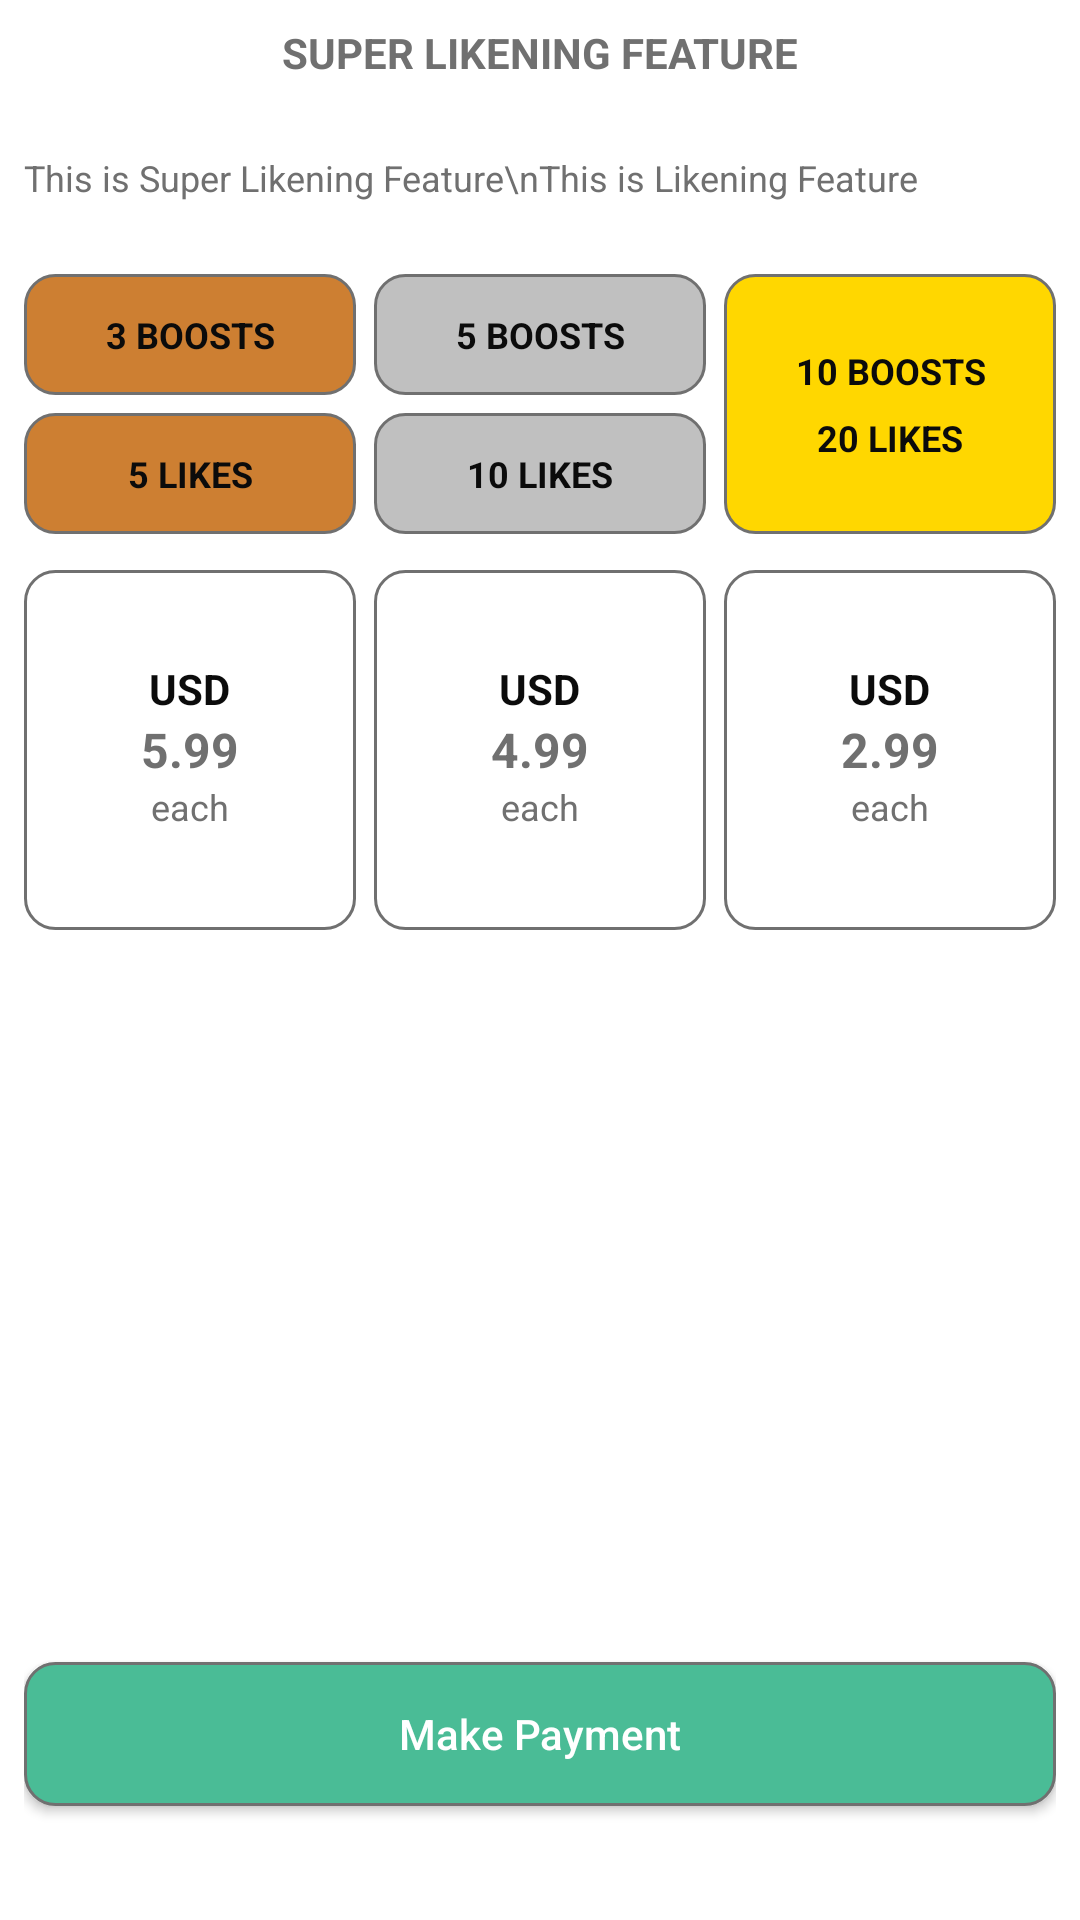

Reconstruct the res/layout file that produces this screen, plus the resources it refers to.
<!-- AndroidManifest.xml: application theme Theme.TinderBusiness -->
<!-- res/layout/fragment_super_likening.xml -->
<?xml version="1.0" encoding="utf-8"?>
<layout xmlns:android="http://schemas.android.com/apk/res/android"
    xmlns:tools="http://schemas.android.com/tools">

    <data>
        <variable
            name="SuperLikeningFragment"
            type="com.tinderbusiness.fragments.SuperLikeningFragment" />
    </data>

    <LinearLayout
        android:layout_width="match_parent"
        android:layout_height="match_parent"
        android:orientation="vertical"
        android:gravity="center_vertical"
        android:background="@color/white"
        android:padding="8dp"
        tools:context=".fragments.SuperLikeningFragment">

        <TextView
            android:layout_width="match_parent"
            android:layout_height="wrap_content"
            android:gravity="center"
            android:text="@string/super_likening_feature"
            android:textAllCaps="true"
            android:textColor="@color/txt_grey"
            android:theme="@style/FontSizeLarge"
            android:textStyle="bold" />

        <TextView
            android:layout_width="match_parent"
            android:layout_height="wrap_content"
            android:text="This is Super Likening Feature\nThis is Likening Feature"
            android:textColor="@color/txt_grey"
            android:theme="@style/FontSizeMedium"
            android:layout_marginTop="24dp"/>

        <LinearLayout
            android:layout_width="match_parent"
            android:layout_height="wrap_content"
            android:layout_marginTop="24dp">

            <LinearLayout
                android:layout_width="0dp"
                android:layout_height="wrap_content"
                android:layout_weight="1"
                android:orientation="vertical">

                <TextView
                    android:layout_width="match_parent"
                    android:layout_height="wrap_content"
                    android:gravity="center"
                    android:text="3 boosts"
                    android:textAllCaps="true"
                    android:textStyle="bold"
                    android:textColor="@color/txt_menu_text"
                    android:theme="@style/FontSizeMedium"
                    android:background="@drawable/round_card_orange"/>

                <TextView
                    android:layout_width="match_parent"
                    android:layout_height="wrap_content"
                    android:gravity="center"
                    android:layout_marginTop="6dp"
                    android:text="5 Likes"
                    android:textAllCaps="true"
                    android:textStyle="bold"
                    android:textColor="@color/txt_menu_text"
                    android:theme="@style/FontSizeMedium"
                    android:background="@drawable/round_card_orange"/>

            </LinearLayout>

            <LinearLayout
                android:layout_width="0dp"
                android:layout_height="wrap_content"
                android:layout_weight="1"
                android:layout_marginStart="6dp"
                android:orientation="vertical">

                <TextView
                    android:layout_width="match_parent"
                    android:layout_height="wrap_content"
                    android:gravity="center"
                    android:text="5 boosts"
                    android:textAllCaps="true"
                    android:textStyle="bold"
                    android:textColor="@color/txt_menu_text"
                    android:background="@drawable/round_card_grey"
                    android:theme="@style/FontSizeMedium"/>

                <TextView
                    android:layout_width="match_parent"
                    android:layout_height="wrap_content"
                    android:gravity="center"
                    android:layout_marginTop="6dp"
                    android:text="10 Likes"
                    android:textAllCaps="true"
                    android:textStyle="bold"
                    android:textColor="@color/txt_menu_text"
                    android:background="@drawable/round_card_grey"
                    android:theme="@style/FontSizeMedium"/>

            </LinearLayout>

            <LinearLayout
                android:layout_width="0dp"
                android:layout_height="match_parent"
                android:layout_weight="1"
                android:layout_marginStart="6dp"
                android:orientation="vertical"
                android:gravity="center"
                android:background="@drawable/round_card_yellow">

                <TextView
                    android:layout_width="match_parent"
                    android:layout_height="wrap_content"
                    android:gravity="center"
                    android:text="10 boosts"
                    android:textAllCaps="true"
                    android:textStyle="bold"
                    android:textColor="@color/txt_menu_text"
                    android:theme="@style/FontSizeMedium"/>

                <TextView
                    android:layout_width="match_parent"
                    android:layout_height="wrap_content"
                    android:gravity="center"
                    android:layout_marginTop="6dp"
                    android:text="20 Likes"
                    android:textAllCaps="true"
                    android:textStyle="bold"
                    android:textColor="@color/txt_menu_text"
                    android:theme="@style/FontSizeMedium"/>

            </LinearLayout>

        </LinearLayout>

        <LinearLayout
            android:id="@+id/lytPrice"
            android:layout_width="match_parent"
            android:layout_height="wrap_content"
            android:orientation="horizontal"
            android:layout_marginTop="12dp">

            <RelativeLayout
                android:id="@+id/rlt3_5"
                android:layout_width="0dp"
                android:layout_weight="1"
                android:layout_height="120dp"
                android:background="@drawable/selector_orange_card"
                tools:ignore="UselessParent">

                <TextView
                    android:layout_width="wrap_content"
                    android:layout_height="wrap_content"
                    android:layout_above="@+id/txv5Price"
                    android:layout_centerHorizontal="true"
                    android:text="USD"
                    android:textAllCaps="true"
                    android:textStyle="bold"
                    android:textColor="@color/txt_menu_text"
                    android:theme="@style/FontSizeLarge"/>

                <TextView
                    android:id="@+id/txv5Price"
                    android:layout_width="wrap_content"
                    android:layout_height="wrap_content"
                    android:layout_centerInParent="true"
                    android:gravity="center"
                    android:text="5.99"
                    android:textAllCaps="true"
                    android:textColor="@color/txt_grey"
                    android:textSize="16sp"
                    android:textStyle="bold" />

                <TextView
                    android:layout_width="wrap_content"
                    android:layout_height="wrap_content"
                    android:layout_below="@+id/txv5Price"
                    android:layout_centerHorizontal="true"
                    android:text="each"
                    android:textColor="@color/txt_grey"
                    android:theme="@style/FontSizeMedium"/>

            </RelativeLayout>

            <RelativeLayout
                android:id="@+id/rlt5_10"
                android:layout_width="0dp"
                android:layout_weight="1"
                android:layout_height="120dp"
                android:background="@drawable/selector_grey_card"
                android:layout_marginStart="6dp"
                tools:ignore="UselessParent">

                <TextView
                    android:layout_width="wrap_content"
                    android:layout_height="wrap_content"
                    android:layout_above="@+id/txv4Price"
                    android:layout_centerHorizontal="true"
                    android:text="USD"
                    android:textAllCaps="true"
                    android:textColor="@color/txt_menu_text"
                    android:theme="@style/FontSizeLarge"
                    android:textStyle="bold" />

                <TextView
                    android:id="@+id/txv4Price"
                    android:layout_width="wrap_content"
                    android:layout_height="wrap_content"
                    android:layout_centerInParent="true"
                    android:gravity="center"
                    android:text="4.99"
                    android:textAllCaps="true"
                    android:textColor="@color/txt_grey"
                    android:textSize="16sp"
                    android:textStyle="bold" />

                <TextView
                    android:layout_width="wrap_content"
                    android:layout_height="wrap_content"
                    android:layout_below="@+id/txv4Price"
                    android:layout_centerHorizontal="true"
                    android:text="each"
                    android:textColor="@color/txt_grey"
                    android:theme="@style/FontSizeMedium"/>

            </RelativeLayout>

            <RelativeLayout
                android:id="@+id/rlt10_20"
                android:layout_width="0dp"
                android:layout_weight="1"
                android:layout_height="120dp"
                android:background="@drawable/selector_yellow_card"
                android:layout_marginStart="6dp"
                tools:ignore="UselessParent">

                <TextView
                    android:layout_width="wrap_content"
                    android:layout_height="wrap_content"
                    android:layout_above="@+id/txv2Price"
                    android:layout_centerHorizontal="true"
                    android:text="USD"
                    android:textAllCaps="true"
                    android:textStyle="bold"
                    android:textColor="@color/txt_menu_text"
                    android:theme="@style/FontSizeLarge"/>

                <TextView
                    android:id="@+id/txv2Price"
                    android:layout_width="wrap_content"
                    android:layout_height="wrap_content"
                    android:layout_centerInParent="true"
                    android:gravity="center"
                    android:text="2.99"
                    android:textAllCaps="true"
                    android:textColor="@color/txt_grey"
                    android:textSize="16sp"
                    android:textStyle="bold" />

                <TextView
                    android:layout_width="wrap_content"
                    android:layout_height="wrap_content"
                    android:layout_below="@+id/txv2Price"
                    android:layout_centerHorizontal="true"
                    android:text="each"
                    android:textColor="@color/txt_grey"
                    android:theme="@style/FontSizeMedium"/>

            </RelativeLayout>

        </LinearLayout>

        <View
            android:layout_width="match_parent"
            android:layout_height="0dp"
            android:layout_weight="1"/>

        <Button
            android:id="@+id/btnMakePayment"
            android:layout_width="match_parent"
            android:layout_height="wrap_content"
            android:layout_gravity="bottom"
            android:layout_marginBottom="30dp"
            android:text="Make Payment"
            android:textAllCaps="false"
            android:textColor="@color/white"
            android:theme="@style/FontSizeLarge"
            android:background="@drawable/button_green"/>

    </LinearLayout>

</layout>
<!-- resources referenced by this layout -->
<resources>
  <color name="txt_grey">#707070</color>
  <color name="txt_menu_text">#0B0B0B</color>
  <color name="white">#FFFFFFFF</color>
  <!-- drawable button_green (drawable) -->
  <?xml version="1.0" encoding="utf-8"?>
  <shape xmlns:android="http://schemas.android.com/apk/res/android">
  
      <solid android:color="@color/colorPrimary"/>
      <stroke android:color="@color/txt_grey" android:width="1dp"/>
      <corners android:radius="10dp"/>
  </shape>
  <!-- drawable round_card_grey (drawable) -->
  <?xml version="1.0" encoding="utf-8"?>
  <shape xmlns:android="http://schemas.android.com/apk/res/android">
  
      <solid android:color="#C0C0C0"/>
      <stroke android:color="@color/txt_grey" android:width="1dp"/>
      <corners android:radius="10dp"/>
      <padding android:bottom="12dp" android:left="12dp" android:right="12dp" android:top="12dp"/>
  </shape>
  <!-- drawable round_card_orange (drawable) -->
  <?xml version="1.0" encoding="utf-8"?>
  <shape xmlns:android="http://schemas.android.com/apk/res/android">
  
      <solid android:color="#CD7F32"/>
      <stroke android:color="@color/txt_grey" android:width="1dp"/>
      <corners android:radius="10dp"/>
      <padding android:bottom="12dp" android:left="12dp" android:right="12dp" android:top="12dp"/>
  </shape>
  <!-- drawable round_card_yellow (drawable) -->
  <?xml version="1.0" encoding="utf-8"?>
  <shape xmlns:android="http://schemas.android.com/apk/res/android">
  
      <solid android:color="#FFD700"/>
      <stroke android:color="@color/txt_grey" android:width="1dp"/>
      <corners android:radius="10dp"/>
      <padding android:bottom="12dp" android:left="12dp" android:right="12dp" android:top="12dp"/>
  </shape>
  <!-- drawable selector_grey_card (drawable) -->
  <?xml version="1.0" encoding="utf-8"?>
  <selector xmlns:android="http://schemas.android.com/apk/res/android">
      <item android:state_selected="true" android:drawable="@drawable/round_card_grey"/>
      <item android:state_selected="false" android:drawable="@drawable/stroke_grey"/>
  </selector>
  <!-- drawable selector_orange_card (drawable) -->
  <?xml version="1.0" encoding="utf-8"?>
  <selector xmlns:android="http://schemas.android.com/apk/res/android">
  
      <item android:state_selected="true" android:drawable="@drawable/round_card_orange"/>
      <item android:state_selected="false" android:drawable="@drawable/stroke_grey"/>
  
  </selector>
  <!-- drawable selector_yellow_card (drawable) -->
  <?xml version="1.0" encoding="utf-8"?>
  <selector xmlns:android="http://schemas.android.com/apk/res/android">
      <item android:state_selected="true" android:drawable="@drawable/round_card_yellow"/>
      <item android:state_selected="false" android:drawable="@drawable/stroke_grey"/>
  </selector>
  <string name="super_likening_feature">Super Likening Feature</string>
  <style name="FontSizeLarge">
          <item name="android:textSize">14sp</item>
      </style>
  <style name="FontSizeMedium">
          <item name="android:textSize">12sp</item>
      </style>
  <style name="Theme.TinderBusiness" parent="Theme.MaterialComponents.Light.NoActionBar.Bridge">
          
          <item name="colorPrimary">@color/colorPrimary</item>
          <item name="colorPrimaryVariant">@color/colorPrimary</item>
          <item name="colorOnPrimary">@color/colorPrimary</item>
          
          <item name="colorSecondary">@color/colorPrimary</item>
          <item name="colorSecondaryVariant">@color/colorPrimary</item>
          <item name="colorOnSecondary">@color/black</item>
          
          <item name="android:statusBarColor" tools:targetApi="l">?attr/colorPrimaryVariant</item>
          
      </style>
  <color name="colorPrimary">#4ABC96</color>
  <!-- drawable stroke_grey (drawable) -->
  <?xml version="1.0" encoding="utf-8"?>
  <shape xmlns:android="http://schemas.android.com/apk/res/android">
  
      <corners android:radius="10dp"/>
      <stroke android:color="@color/txt_grey" android:width="1dp"/>
      <solid android:color="@color/white"/>
  </shape>
  <color name="black">#FF000000</color>
</resources>
